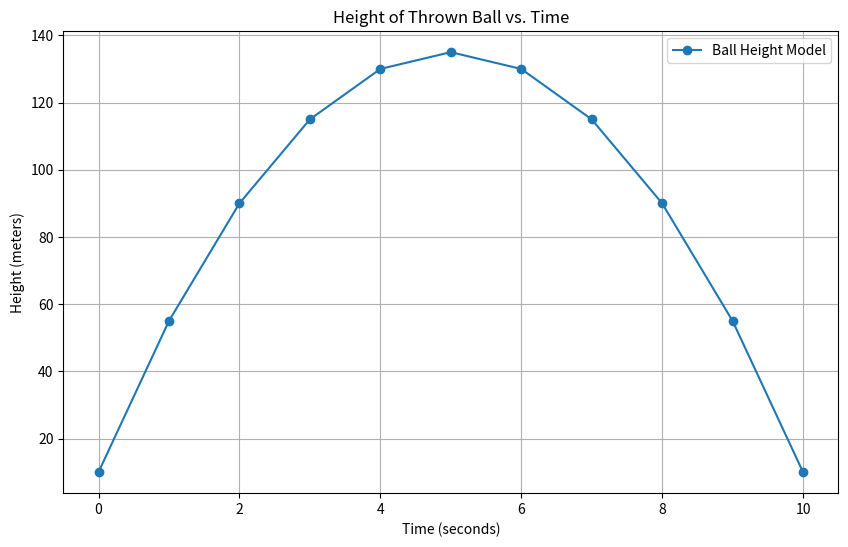
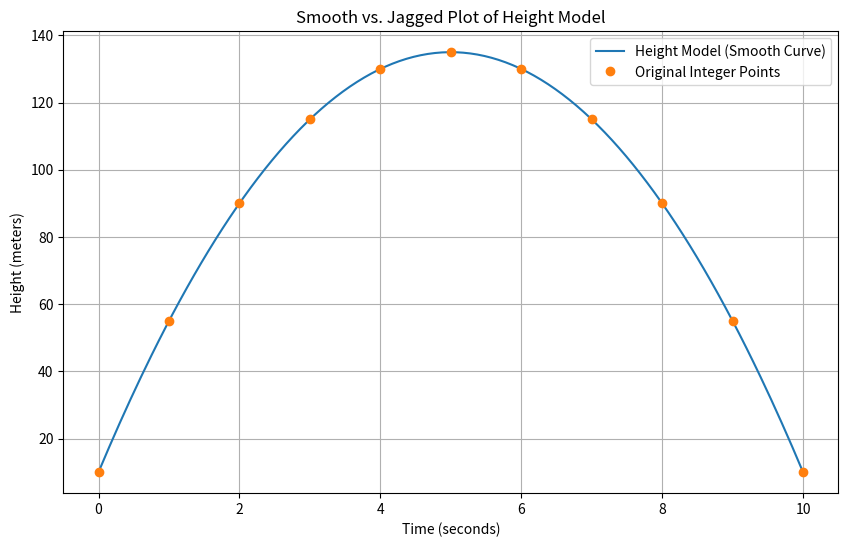

Here is the Python script that generated these plots, in order:
def height_model(time):
    """Calculates the height of our ball at a given time."""
    # Formula: h(t) = h0 + v0*t - 0.5*g*t^2
    # h0 = 10m (initial height of the bridge)
    # v0 = 50m/s (initial upward velocity)
    # g = 10m/s^2 (approx. gravity for simpler numbers)
    initial_height = 10
    initial_velocity = 50
    gravity = 10
    
    return initial_height + (initial_velocity * time) - (0.5 * gravity * time**2)

def do_for_all(action_func, items):
   """Calls the action_func for each item in the list."""
   for item in items:
      action_func(item) # Call the function we were given!

def greet(person):
    """A simple function that prints a greeting."""
    print("Hello, " + person + "!")

people = ["Alice", "Bob", "Carol"]

# We pass the greet function itself as an argument
do_for_all(greet, people)

def get_function_values(func, domain):
    """Generates a sequence of values from a function and a domain.

    Args:
        func: The function to generate values from. It must take one number as an argument.
        domain: A list of numbers (the "x-values") to pass to the function.

    Returns:
        A list of y-values (the "codomain") generated by calling the function for each x in the domain.
    """
    codomain = []
    for x in domain:
        codomain.append(func(x))
    return codomain

# Let's test our new helper with a few simple math functions

def identity(x):
    return x

def double(x):
    return 2 * x

def square(x):
    return x * x

# Now, let's define a domain to test with
sample_domain = [0, 1, 2, 3, 4, 5]

# And now see what get_function_values does with them
print(f"Our sample domain is: {sample_domain}")
print("--------------------")

print("The identity function over the domain:")
print(get_function_values(identity, sample_domain))
print("--------------------")

print("The double function over the domain:")
print(get_function_values(double, sample_domain))
print("--------------------")

print("The square function over the domain:")
print(get_function_values(square, sample_domain))

# 1. Define your function here
def triple(x):
    # YOUR CODE HERE
    return 0

# 2. Create the domain
my_domain = [] # YOUR CODE HERE

# 3. Use get_function_values to generate the sequence
tripled_values = [] # YOUR CODE HERE

# 4. Print the results
print(f"The domain is: {my_domain}")
print(f"The tripled values are: {tripled_values}")

import matplotlib.pyplot as plt

# 1. Define the domain (our independent variable)
time_points = list(range(11)) # 0 to 10 seconds

# 2. Generate the codomain (our dependent variable) using the helper
heights = get_function_values(height_model, time_points)

# 3. Print the results to see the data
print(f'Time points (xs): {time_points}')
print(f'Heights (ys):     {heights}')

# 4. Plot the results
plt.figure(figsize=(10, 6))

# Plot the height data
plt.plot(time_points, heights, label='Ball Height Model', marker='o')

# Add labels and a title
plt.xlabel('Time (seconds)')
plt.ylabel('Height (meters)')
plt.title('Height of Thrown Ball vs. Time')
plt.legend()
plt.grid(True)

# Show the plot
plt.show()

import numpy as np

# 1. Create a dense domain with many points
smooth_time_points = np.linspace(0, 10, 200)

# 2. Generate the codomain for the height model
smooth_heights = get_function_values(height_model, smooth_time_points)

# 3. Plot the results
plt.figure(figsize=(10, 6))

# Plot the smooth curve
plt.plot(smooth_time_points, smooth_heights, label='Height Model (Smooth Curve)')

# Plot the original integer points as dots
plt.plot(time_points, heights, 'o', label='Original Integer Points')

# Add labels and a title
plt.xlabel('Time (seconds)')
plt.ylabel('Height (meters)')
plt.title('Smooth vs. Jagged Plot of Height Model')
plt.legend()
plt.grid(True)

# Show the plot
plt.show()

import math
import matplotlib.pyplot as plt

# 1. Define the function that calculates the area of the triangle
def triangle_area(side):
    # YOUR CODE HERE
    # Implement the formula: (sqrt(3)/4) * side^2
    return 0

# 2. Create a list of side lengths from 1 to 10 to be your domain
side_lengths_domain = list(range(1, 11))

# 3. Use get_function_values to get the codomain (the areas)
areas_codomain = [] # YOUR CODE HERE

print(f'Domain (Side lengths): {side_lengths_domain}')
print(f'Codomain (Areas): {areas_codomain}')

# 4. Plot the domain vs. the codomain
# YOUR CODE HERE

# Display the plot
plt.show()